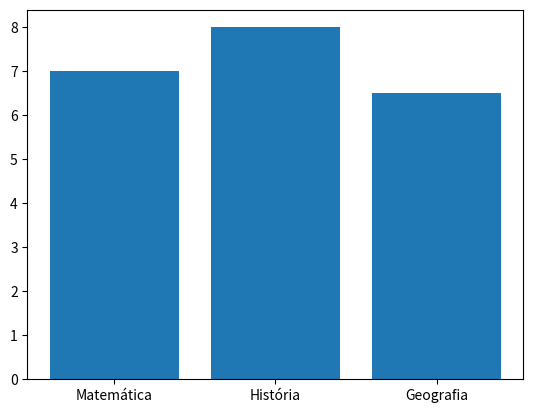

Recreate this plot in Python.
import matplotlib.pyplot as plt

conteudo = ['Matemática', 'História', 'Geografia']

valores = [7, 8, 6.5]

plt.bar(conteudo, valores)
plt.show()